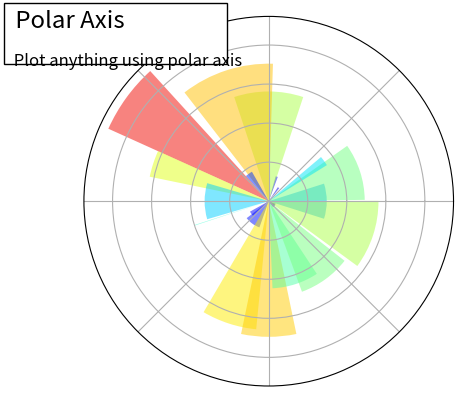

Reproduce this figure in Python.
%matplotlib inline

import numpy as np
import matplotlib.pyplot as plt

plt.subplot(1, 1, 1, polar=True)

N = 20
theta = np.arange(0.0, 2 * np.pi, 2 * np.pi / N)
radii = 10 * np.random.rand(N)
width = np.pi / 4 * np.random.rand(N)
bars = plt.bar(theta, radii, width=width, bottom=0.0)
for r, bar in zip(radii, bars):
    bar.set_facecolor(plt.cm.jet(r / 10.))
    bar.set_alpha(0.5)
plt.gca().set_xticklabels([])
plt.gca().set_yticklabels([])


plt.text(-0.2, 1.02, " Polar Axis                  \n",
      horizontalalignment='left',
      verticalalignment='top',
      size='xx-large',
      bbox=dict(facecolor='white', alpha=1.0),
      transform=plt.gca().transAxes)

plt.text(-0.2, 1.01, "\n\n Plot anything using polar axis ",
      horizontalalignment='left',
      verticalalignment='top',
      size='large',
      transform=plt.gca().transAxes)

plt.show()